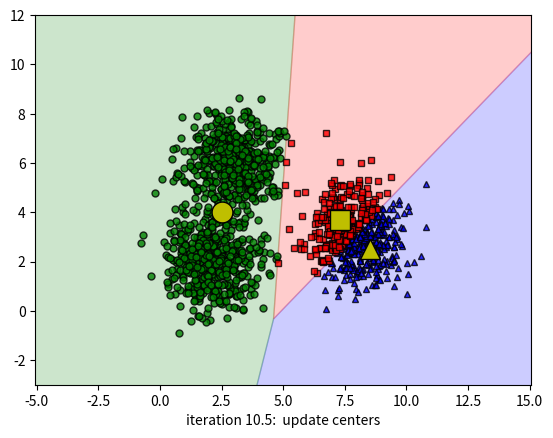

Source code (Python): (Note: this script raises an exception after producing the figure.)
import numpy as np
import matplotlib.pyplot as plt
from scipy.spatial.distance import cdist
import matplotlib.animation as animation
import random

np.random.seed(4)

means = [[2, 2], [8, 3], [3, 6]]
cov = [[1, 0], [0, 1]]
X0 = np.random.multivariate_normal(means[0], cov, 500)
X1 = np.random.multivariate_normal(means[1], cov, 500)
X2 = np.random.multivariate_normal(means[2], cov, 500)

X = np.concatenate((X0, X1, X2), axis=0)
K = 3


def kmeans_init_centers(X, k):
    # randomly pick k rows of X
    return X[np.random.choice(X.shape[0], k)]
    # return X[[1, 5, 10], :]


def kmeans_assign_labels(X, centers):
    # calculate pairwise distances btw data and centers
    d = cdist(X, centers)
    # return index of the closest center
    return np.argmin(d, axis=1)


def kmeans_update_centers(X, labels, K):
    centers = np.zeros((K, X.shape[1]))
    for k in range(K):
        Xk = X[labels == k, :]
        centers[k, :] = np.mean(Xk, axis=0)
    return centers


def has_converged(centers, new_centers):
    return (set([tuple(a) for a in centers]) == set([tuple(a) for a in new_centers]))


def kmeans(X, K):
    centers = [kmeans_init_centers(X, K)]
    labels = []
    max_it = 100
    it = 0
    while it < max_it:
        labels.append(kmeans_assign_labels(X, centers[-1]))
        new_centers = kmeans_update_centers(X, labels[-1], K)
        if has_converged(centers[-1], new_centers):
            break
        centers.append(new_centers)
        it += 1
    return (centers, labels, it)


(centers, labels, it) = kmeans(X, K)
print(centers[-1])
print(labels[-1].shape)

###########
from matplotlib.animation import FuncAnimation
from scipy.spatial import Voronoi, voronoi_plot_2d

vor = Voronoi(centers[-1])


def voronoi_finite_polygons_2d(vor, radius=None):
    """
    Reconstruct infinite voronoi regions in a 2D diagram to finite
    regions.
    Parameters
    ----------
    vor : Voronoi
        Input diagram
    radius : float, optional
        Distance to 'points at infinity'.
    Returns
    -------
    regions : list of tuples
        Indices of vertices in each revised Voronoi regions.
    vertices : list of tuples
        Coordinates for revised Voronoi vertices. Same as coordinates
        of input vertices, with 'points at infinity' appended to the
        end.
    """

    if vor.points.shape[1] != 2:
        raise ValueError("Requires 2D input")

    new_regions = []
    new_vertices = vor.vertices.tolist()

    center = vor.points.mean(axis=0)
    if radius is None:
        radius = vor.points.ptp().max()

    # Construct a map containing all ridges for a given point
    all_ridges = {}
    for (p1, p2), (v1, v2) in zip(vor.ridge_points, vor.ridge_vertices):
        all_ridges.setdefault(p1, []).append((p2, v1, v2))
        all_ridges.setdefault(p2, []).append((p1, v1, v2))

    # Reconstruct infinite regions
    for p1, region in enumerate(vor.point_region):
        vertices = vor.regions[region]

        if all(v >= 0 for v in vertices):
            # finite region
            new_regions.append(vertices)
            continue

        # reconstruct a non-finite region
        ridges = all_ridges[p1]
        new_region = [v for v in vertices if v >= 0]

        for p2, v1, v2 in ridges:
            if v2 < 0:
                v1, v2 = v2, v1
            if v1 >= 0:
                # finite ridge: already in the region
                continue

            # Compute the missing endpoint of an infinite ridge

            t = vor.points[p2] - vor.points[p1]  # tangent
            t /= np.linalg.norm(t)
            n = np.array([-t[1], t[0]])  # normal

            midpoint = vor.points[[p1, p2]].mean(axis=0)
            direction = np.sign(np.dot(midpoint - center, n)) * n
            far_point = vor.vertices[v2] + direction * radius

            new_region.append(len(new_vertices))
            new_vertices.append(far_point.tolist())

        # sort region counterclockwise
        vs = np.asarray([new_vertices[v] for v in new_region])
        c = vs.mean(axis=0)
        angles = np.arctan2(vs[:, 1] - c[1], vs[:, 0] - c[0])
        new_region = np.array(new_region)[np.argsort(angles)]

        # finish
        new_regions.append(new_region.tolist())

    return new_regions, np.asarray(new_vertices)


fig, ax = plt.subplots()


def update(ii):
    label2 = 'iteration {0}: '.format(ii / 2)
    if ii % 2:
        label2 += ' update centers'
    else:
        label2 += ' assign points to clusters'

    i_c = (ii + 1) / 2
    print(ii/2)
    i_p = ii / 2

    label = labels[int(i_p)]
    X0 = X[label == 0, :]
    X1 = X[label == 1, :]
    X2 = X[label == 2, :]

    animlist = plt.cla()
    animlist = plt.axis('equal')
    animlist = plt.axis([-2, 12, -3, 12])

    kwargs = {"markersize": 5, "alpha": .8, "markeredgecolor": 'k'}
    animlist = plt.plot(X0[:, 0], X0[:, 1], 'b^', **kwargs)
    animlist = plt.plot(X1[:, 0], X1[:, 1], 'go', **kwargs)
    animlist = plt.plot(X2[:, 0], X2[:, 1], 'rs', **kwargs)
    plt.show()

    # display centers and voronoi 
    i = int(i_c)

    kwargs = {"markersize": 15, "markeredgecolor": 'k'}
    animlist = plt.plot(centers[i][0, 0], centers[i][0, 1], 'y^', **kwargs)
    animlist = plt.plot(centers[i][1, 0], centers[i][1, 1], 'yo', **kwargs)
    animlist = plt.plot(centers[i][2, 0], centers[i][2, 1], 'ys', **kwargs)
    plt.show()

    colors = ['b', 'g', 'r']
    ## vonoroi 
    points = centers[i]
    vor = Voronoi(points)
    regions, vertices = voronoi_finite_polygons_2d(vor, radius=1000)
    for i, region in enumerate(regions):
        polygon = vertices[region]
        animlist = plt.fill(*zip(*polygon), alpha=.2, color=colors[i])

    ax.set_xlabel(label2)
    return animlist, ax


anim = FuncAnimation(fig, update, frames=np.arange(0, 2 * it), interval=1000)
anim.save('kmeans.gif', dpi=200, writer='imagemagick')
plt.show()

